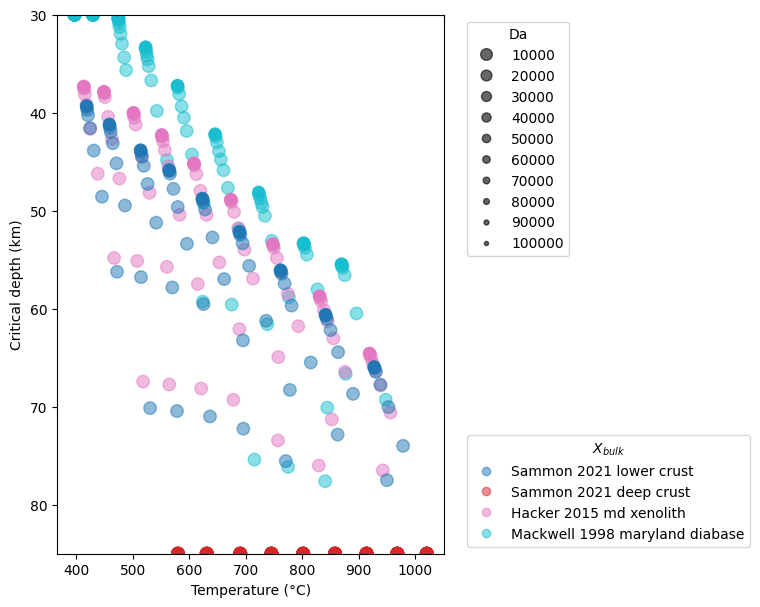

Values plotted in this chart, from the file beside it:
setting, L0, z0, z1, As, hr0, k, Ts, Tlab, Da, composition, T0, T1, P0, rho0, critical_depth, critical_pressure, critical_temperature, plag_out_pressure, plag_out_temperature, plag_out_depth, qs0, qs1, effective_delta_rho
hot-1, 55000, 30000, 80000, 2e-06, 13000, 3.0, 283.1, 1603, 0.01, sammon_2021_lower_crust, 1044, 1294, 8182, 2944, 85000, 30000, 1294, nan, nan, nan, 0.09194, 0.08018, nan
hot-1, 55000, 30000, 80000, 2e-06, 13000, 3.0, 283.1, 1603, 0.01, sammon_2021_deep_crust, 1044, 1294, 8182, 2871, 85000, 30000, 1294, nan, nan, nan, 0.09194, 0.08018, nan
hot-1, 55000, 30000, 80000, 2e-06, 13000, 3.0, 283.1, 1603, 0.01, hacker_2015_md_xenolith, 1044, 1294, 8182, 2983, 85000, 30000, 1294, nan, nan, nan, 0.09194, 0.08018, nan
hot-1, 55000, 30000, 80000, 2e-06, 13000, 3.0, 283.1, 1603, 0.01, mackwell_1998_maryland_diabase, 1044, 1294, 8182, 3042, 85000, 30000, 1294, nan, nan, nan, 0.09194, 0.08018, nan
hot-1, 55000, 30000, 80000, 2e-06, 13000, 3.0, 283.1, 1603, 0.03, sammon_2021_lower_crust, 1044, 1294, 8182, 2944, 85000, 30000, 1294, nan, nan, nan, 0.09194, 0.08018, nan
hot-1, 55000, 30000, 80000, 2e-06, 13000, 3.0, 283.1, 1603, 0.03, sammon_2021_deep_crust, 1044, 1294, 8182, 2871, 85000, 30000, 1294, nan, nan, nan, 0.09194, 0.08018, nan
hot-1, 55000, 30000, 80000, 2e-06, 13000, 3.0, 283.1, 1603, 0.03, hacker_2015_md_xenolith, 1044, 1294, 8182, 2983, 85000, 30000, 1294, nan, nan, nan, 0.09194, 0.08018, nan
hot-1, 55000, 30000, 80000, 2e-06, 13000, 3.0, 283.1, 1603, 0.03, mackwell_1998_maryland_diabase, 1044, 1294, 8182, 3042, 85000, 30000, 1294, nan, nan, nan, 0.09194, 0.08018, nan
hot-1, 55000, 30000, 80000, 2e-06, 13000, 3.0, 283.1, 1603, 0.1, sammon_2021_lower_crust, 1044, 1294, 8182, 2944, 85000, 30000, 1294, nan, nan, nan, 0.09194, 0.08018, nan
hot-1, 55000, 30000, 80000, 2e-06, 13000, 3.0, 283.1, 1603, 0.1, sammon_2021_deep_crust, 1044, 1294, 8182, 2871, 85000, 30000, 1294, nan, nan, nan, 0.09194, 0.08018, nan
hot-1, 55000, 30000, 80000, 2e-06, 13000, 3.0, 283.1, 1603, 0.1, hacker_2015_md_xenolith, 1044, 1294, 8182, 2983, 85000, 30000, 1294, nan, nan, nan, 0.09194, 0.08018, nan
hot-1, 55000, 30000, 80000, 2e-06, 13000, 3.0, 283.1, 1603, 0.1, mackwell_1998_maryland_diabase, 1044, 1294, 8182, 3042, 85000, 30000, 1294, nan, nan, nan, 0.09194, 0.08018, nan
hot-1, 55000, 30000, 80000, 2e-06, 13000, 3.0, 283.1, 1603, 0.3, sammon_2021_lower_crust, 1044, 1294, 8182, 2944, 85000, 30000, 1294, nan, nan, nan, 0.09194, 0.08018, nan
hot-1, 55000, 30000, 80000, 2e-06, 13000, 3.0, 283.1, 1603, 0.3, sammon_2021_deep_crust, 1044, 1294, 8182, 2871, 85000, 30000, 1294, nan, nan, nan, 0.09194, 0.08018, nan
hot-1, 55000, 30000, 80000, 2e-06, 13000, 3.0, 283.1, 1603, 0.3, hacker_2015_md_xenolith, 1044, 1294, 8182, 2983, 85000, 30000, 1294, nan, nan, nan, 0.09194, 0.08018, 0.0006911
hot-1, 55000, 30000, 80000, 2e-06, 13000, 3.0, 283.1, 1603, 0.3, mackwell_1998_maryland_diabase, 1044, 1294, 8182, 3042, 69289, 18896, 1221, nan, nan, nan, 0.09194, 0.08018, 0.0343
hot-1, 55000, 30000, 80000, 2e-06, 13000, 3.0, 283.1, 1603, 1.0, sammon_2021_lower_crust, 1044, 1294, 8182, 2944, 85000, 30000, 1294, nan, nan, nan, 0.09194, 0.08018, nan
hot-1, 55000, 30000, 80000, 2e-06, 13000, 3.0, 283.1, 1603, 1.0, sammon_2021_deep_crust, 1044, 1294, 8182, 2871, 85000, 30000, 1294, nan, nan, nan, 0.09194, 0.08018, nan
hot-1, 55000, 30000, 80000, 2e-06, 13000, 3.0, 283.1, 1603, 1.0, hacker_2015_md_xenolith, 1044, 1294, 8182, 2983, 70591, 19251, 1230, nan, nan, nan, 0.09194, 0.08018, 0.0243
hot-1, 55000, 30000, 80000, 2e-06, 13000, 3.0, 283.1, 1603, 1.0, mackwell_1998_maryland_diabase, 1044, 1294, 8182, 3042, 60480, 16494, 1169, 20589, 1262, 75495, 0.09194, 0.08018, 0.0572
hot-1, 55000, 30000, 80000, 2e-06, 13000, 3.0, 283.1, 1603, 3.0, sammon_2021_lower_crust, 1044, 1294, 8182, 2944, 73994, 20179, 1252, 20821, 1268, 76346, 0.09194, 0.08018, 0.01164
hot-1, 55000, 30000, 80000, 2e-06, 13000, 3.0, 283.1, 1603, 3.0, sammon_2021_deep_crust, 1044, 1294, 8182, 2871, 85000, 30000, 1294, nan, nan, nan, 0.09194, 0.08018, nan
hot-1, 55000, 30000, 80000, 2e-06, 13000, 3.0, 283.1, 1603, 3.0, hacker_2015_md_xenolith, 1044, 1294, 8182, 2983, 67838, 18501, 1212, 20944, 1271, 76797, 0.09194, 0.08018, 0.03913
hot-1, 55000, 30000, 80000, 2e-06, 13000, 3.0, 283.1, 1603, 3.0, mackwell_1998_maryland_diabase, 1044, 1294, 8182, 3042, 56577, 15429, 1149, 18978, 1223, 69590, 0.09194, 0.08018, 0.06469
hot-1, 55000, 30000, 80000, 2e-06, 13000, 3.0, 283.1, 1603, 10.0, sammon_2021_lower_crust, 1044, 1294, 8182, 2944, 70040, 19101, 1226, 19483, 1235, 71441, 0.09194, 0.08018, 0.02026
hot-1, 55000, 30000, 80000, 2e-06, 13000, 3.0, 283.1, 1603, 10.0, sammon_2021_deep_crust, 1044, 1294, 8182, 2871, 85000, 30000, 1294, 20917, 1270, 76697, 0.09194, 0.08018, nan
hot-1, 55000, 30000, 80000, 2e-06, 13000, 3.0, 283.1, 1603, 10.0, hacker_2015_md_xenolith, 1044, 1294, 8182, 2983, 66386, 18105, 1203, 19743, 1241, 72392, 0.09194, 0.08018, 0.05068
hot-1, 55000, 30000, 80000, 2e-06, 13000, 3.0, 283.1, 1603, 10.0, mackwell_1998_maryland_diabase, 1044, 1294, 8182, 3042, 55826, 15225, 1145, 18132, 1204, 66486, 0.09194, 0.08018, 0.07048
hot-1, 55000, 30000, 80000, 2e-06, 13000, 3.0, 283.1, 1603, 30.0, sammon_2021_lower_crust, 1044, 1294, 8182, 2944, 67738, 18473, 1212, 18774, 1218, 68839, 0.09194, 0.08018, 0.02302
hot-1, 55000, 30000, 80000, 2e-06, 13000, 3.0, 283.1, 1603, 30.0, sammon_2021_deep_crust, 1044, 1294, 8182, 2871, 85000, 30000, 1294, 20207, 1253, 74094, 0.09194, 0.08018, nan
hot-1, 55000, 30000, 80000, 2e-06, 13000, 3.0, 283.1, 1603, 30.0, hacker_2015_md_xenolith, 1044, 1294, 8182, 2983, 65636, 17900, 1199, 19101, 1226, 70040, 0.09194, 0.08018, 0.05696
hot-1, 55000, 30000, 80000, 2e-06, 13000, 3.0, 283.1, 1603, 30.0, mackwell_1998_maryland_diabase, 1044, 1294, 8182, 3042, 55626, 15170, 1144, 17750, 1196, 65085, 0.09194, 0.08018, 0.07301
hot-1, 55000, 30000, 80000, 2e-06, 13000, 3.0, 283.1, 1603, 100.0, sammon_2021_lower_crust, 1044, 1294, 8182, 2944, 66436, 18118, 1204, 18405, 1210, 67487, 0.09194, 0.08018, 0.02391
hot-1, 55000, 30000, 80000, 2e-06, 13000, 3.0, 283.1, 1603, 100.0, sammon_2021_deep_crust, 1044, 1294, 8182, 2871, 85000, 30000, 1294, 19893, 1245, 72943, 0.09194, 0.08018, nan
hot-1, 55000, 30000, 80000, 2e-06, 13000, 3.0, 283.1, 1603, 100.0, hacker_2015_md_xenolith, 1044, 1294, 8182, 2983, 65035, 17736, 1195, 18733, 1218, 68689, 0.09194, 0.08018, 0.05993
hot-1, 55000, 30000, 80000, 2e-06, 13000, 3.0, 283.1, 1603, 100.0, mackwell_1998_maryland_diabase, 1044, 1294, 8182, 3042, 55526, 15143, 1143, 17559, 1192, 64384, 0.09194, 0.08018, 0.07409
hot-1, 55000, 30000, 80000, 2e-06, 13000, 3.0, 283.1, 1603, 300.0, sammon_2021_lower_crust, 1044, 1294, 8182, 2944, 66086, 18023, 1202, 18282, 1207, 67037, 0.09194, 0.08018, 0.02435
hot-1, 55000, 30000, 80000, 2e-06, 13000, 3.0, 283.1, 1603, 300.0, sammon_2021_deep_crust, 1044, 1294, 8182, 2871, 85000, 30000, 1294, 19784, 1242, 72543, 0.09194, 0.08018, nan
hot-1, 55000, 30000, 80000, 2e-06, 13000, 3.0, 283.1, 1603, 300.0, hacker_2015_md_xenolith, 1044, 1294, 8182, 2983, 64735, 17654, 1194, 18610, 1215, 68238, 0.09194, 0.08018, 0.0608
hot-1, 55000, 30000, 80000, 2e-06, 13000, 3.0, 283.1, 1603, 300.0, mackwell_1998_maryland_diabase, 1044, 1294, 8182, 3042, 55475, 15129, 1143, 17491, 1190, 64134, 0.09194, 0.08018, 0.07441
hot-1, 55000, 30000, 80000, 2e-06, 13000, 3.0, 283.1, 1603, 1000, sammon_2021_lower_crust, 1044, 1294, 8182, 2944, 65986, 17996, 1201, 18241, 1206, 66887, 0.09194, 0.08018, 0.02463
hot-1, 55000, 30000, 80000, 2e-06, 13000, 3.0, 283.1, 1603, 1000, sammon_2021_deep_crust, 1044, 1294, 8182, 2871, 85000, 30000, 1294, 19743, 1241, 72392, 0.09194, 0.08018, nan
hot-1, 55000, 30000, 80000, 2e-06, 13000, 3.0, 283.1, 1603, 1000, hacker_2015_md_xenolith, 1044, 1294, 8182, 2983, 64585, 17613, 1193, 18555, 1213, 68038, 0.09194, 0.08018, 0.06103
hot-1, 55000, 30000, 80000, 2e-06, 13000, 3.0, 283.1, 1603, 1000, mackwell_1998_maryland_diabase, 1044, 1294, 8182, 3042, 55475, 15129, 1143, 17463, 1189, 64034, 0.09194, 0.08018, 0.0746
hot-1, 55000, 30000, 80000, 2e-06, 13000, 3.0, 283.1, 1603, 3000, sammon_2021_lower_crust, 1044, 1294, 8182, 2944, 65936, 17982, 1201, 18228, 1206, 66837, 0.09194, 0.08018, 0.02471
hot-1, 55000, 30000, 80000, 2e-06, 13000, 3.0, 283.1, 1603, 3000, sammon_2021_deep_crust, 1044, 1294, 8182, 2871, 85000, 30000, 1294, 19715, 1241, 72292, 0.09194, 0.08018, nan
hot-1, 55000, 30000, 80000, 2e-06, 13000, 3.0, 283.1, 1603, 3000, hacker_2015_md_xenolith, 1044, 1294, 8182, 2983, 64585, 17613, 1193, 18542, 1213, 67988, 0.09194, 0.08018, 0.06129
hot-1, 55000, 30000, 80000, 2e-06, 13000, 3.0, 283.1, 1603, 3000, mackwell_1998_maryland_diabase, 1044, 1294, 8182, 3042, 55475, 15129, 1143, 17450, 1189, 63984, 0.09194, 0.08018, 0.07466
hot-1, 55000, 30000, 80000, 2e-06, 13000, 3.0, 283.1, 1603, 10000, sammon_2021_lower_crust, 1044, 1294, 8182, 2944, 65936, 17982, 1201, 18214, 1206, 66787, 0.09194, 0.08018, 0.02479
hot-1, 55000, 30000, 80000, 2e-06, 13000, 3.0, 283.1, 1603, 10000, sammon_2021_deep_crust, 1044, 1294, 8182, 2871, 85000, 30000, 1294, 19715, 1241, 72292, 0.09194, 0.08018, nan
hot-1, 55000, 30000, 80000, 2e-06, 13000, 3.0, 283.1, 1603, 10000, hacker_2015_md_xenolith, 1044, 1294, 8182, 2983, 64535, 17600, 1192, 18528, 1213, 67938, 0.09194, 0.08018, 0.06121
hot-1, 55000, 30000, 80000, 2e-06, 13000, 3.0, 283.1, 1603, 10000, mackwell_1998_maryland_diabase, 1044, 1294, 8182, 3042, 55475, 15129, 1143, 17450, 1189, 63984, 0.09194, 0.08018, 0.07467
hot-1, 55000, 30000, 80000, 2e-06, 13000, 3.0, 283.1, 1603, 30000, sammon_2021_lower_crust, 1044, 1294, 8182, 2944, 65936, 17982, 1201, 18214, 1206, 66787, 0.09194, 0.08018, 0.0248
hot-1, 55000, 30000, 80000, 2e-06, 13000, 3.0, 283.1, 1603, 30000, sammon_2021_deep_crust, 1044, 1294, 8182, 2871, 85000, 30000, 1294, 19715, 1241, 72292, 0.09194, 0.08018, nan
hot-1, 55000, 30000, 80000, 2e-06, 13000, 3.0, 283.1, 1603, 30000, hacker_2015_md_xenolith, 1044, 1294, 8182, 2983, 64535, 17600, 1192, 18528, 1213, 67938, 0.09194, 0.08018, 0.06123
hot-1, 55000, 30000, 80000, 2e-06, 13000, 3.0, 283.1, 1603, 30000, mackwell_1998_maryland_diabase, 1044, 1294, 8182, 3042, 55475, 15129, 1143, 17450, 1189, 63984, 0.09194, 0.08018, 0.07467
hot-1, 55000, 30000, 80000, 2e-06, 13000, 3.0, 283.1, 1603, 100000, sammon_2021_lower_crust, 1044, 1294, 8182, 2944, 65936, 17982, 1201, 18214, 1206, 66787, 0.09194, 0.08018, 0.0248
hot-1, 55000, 30000, 80000, 2e-06, 13000, 3.0, 283.1, 1603, 100000, sammon_2021_deep_crust, 1044, 1294, 8182, 2871, 85000, 30000, 1294, 19715, 1241, 72292, 0.09194, 0.08018, nan
hot-1, 55000, 30000, 80000, 2e-06, 13000, 3.0, 283.1, 1603, 100000, hacker_2015_md_xenolith, 1044, 1294, 8182, 2983, 64535, 17600, 1192, 18528, 1213, 67938, 0.09194, 0.08018, 0.06124
hot-1, 55000, 30000, 80000, 2e-06, 13000, 3.0, 283.1, 1603, 100000, mackwell_1998_maryland_diabase, 1044, 1294, 8182, 3042, 55475, 15129, 1143, 17450, 1189, 63984, 0.09194, 0.08018, 0.07467
... 480 more rows
